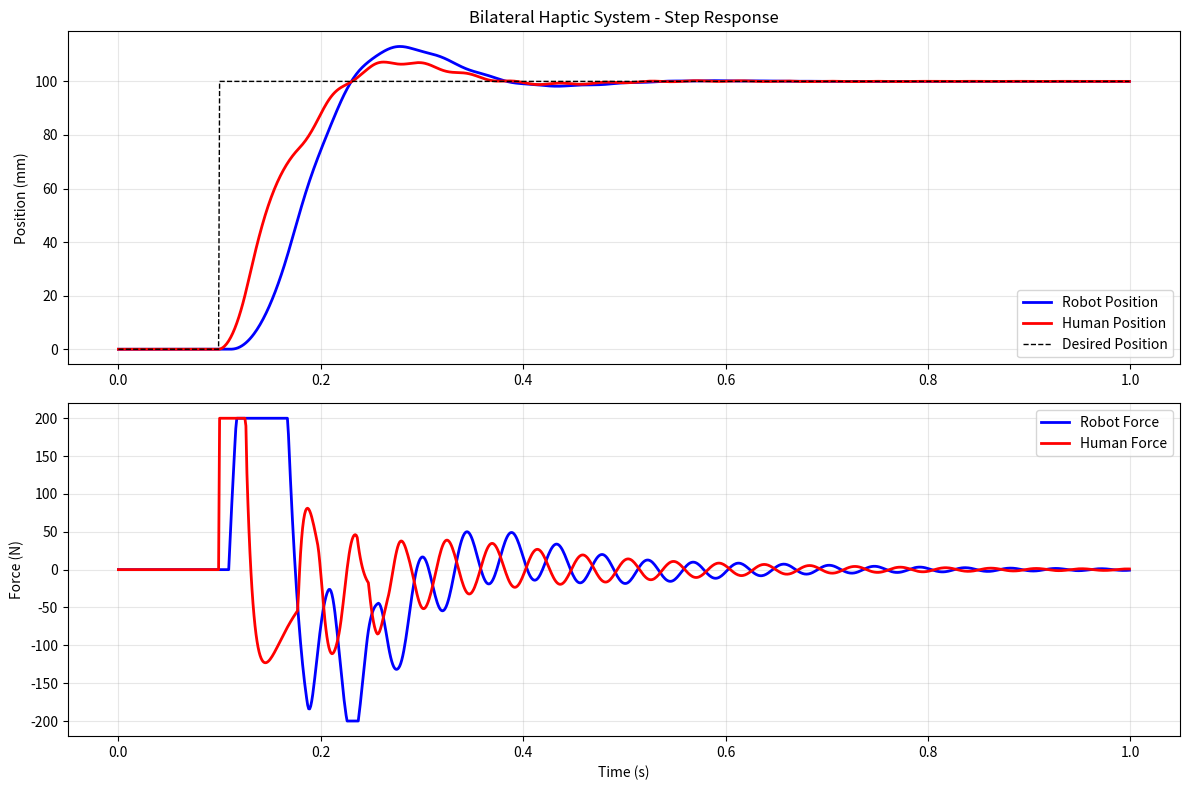

Generate this figure with matplotlib:
import numpy as np
import matplotlib.pyplot as plt

# System parameters
k_r = 14000      # Robot spring constant
b_r = 500        # Robot damping constant
k_h = 14000      # Human spring constant
b_h = 500        # Human damping constant
C_fb = 1         # Feedback coupling coefficient
m_h = 3.5        # Human mass
m_r = 8.75       # Robot mass
F_robot_saturation = 200
F_human_saturation = 200
delay_r2h = 10   # Delay from robot to human (time steps)
delay_h2r = 10   # Delay from human to robot (time steps)
dt = 0.001       # Time step (seconds)

# Simulation parameters
sim_time = 1
sim_steps = int(sim_time / dt)
time = np.arange(0, sim_time, dt)

# Initialize arrays
x_r = np.zeros(sim_steps)
x_r_dot = np.zeros(sim_steps)
x_h = np.zeros(sim_steps)
x_h_dot = np.zeros(sim_steps)
F_robot = np.zeros(sim_steps)
F_human = np.zeros(sim_steps)

# Step input - robot desired position
reference = np.zeros(sim_steps)
step_start_time = 0.1  # Start step at 0.1 seconds
step_amplitude = 0.100  # 1 cm step
step_start_index = int(step_start_time / dt)
reference[step_start_index:] = step_amplitude

# Main simulation loop
for i in range(max(delay_r2h, delay_h2r), sim_steps):
    
    # Get delayed signals
    x_h_delayed = x_h[i-delay_r2h] if i >= delay_r2h else 0
    x_h_dot_delayed = x_h_dot[i-delay_r2h] if i >= delay_r2h else 0
    F_robot_delayed = F_robot[i-delay_h2r] if i >= delay_h2r else 0
    
    # Calculate forces
    # Robot force: PD controller tracking human position with delay
    F_robot[i] = k_r*(x_h_delayed - x_r[i-1]) + b_r*(x_h_dot_delayed - x_r_dot[i-1])
    
    # Human force: interaction with robot + delayed robot force feedback
    F_human[i] = k_h*(reference[i] - x_h[i-1]) + b_h*(0 - x_h_dot[i-1]) - C_fb * F_robot_delayed
    
    # Add step input force to robot (alternative: could modify desired position)
    F_robot[i] += 0

    F_robot[i] = np.clip(F_robot[i], -F_robot_saturation, F_robot_saturation)
    F_human[i] = np.clip(F_human[i], -F_human_saturation, F_human_saturation)
    
    # Calculate accelerations
    x_h_ddot = F_human[i] / m_h
    x_r_ddot = F_robot[i] / m_r
    
    # Semi-implicit Euler integration
    # Update velocities first using current accelerations
    x_h_dot[i] = x_h_dot[i-1] + x_h_ddot * dt
    x_r_dot[i] = x_r_dot[i-1] + x_r_ddot * dt
    
    # Update positions using the NEW velocities (semi-implicit)
    x_h[i] = x_h[i-1] + x_h_dot[i] * dt
    x_r[i] = x_r[i-1] + x_r_dot[i] * dt

# Plot step response
plt.figure(figsize=(12, 8))

# Position response
plt.subplot(2, 1, 1)
plt.plot(time, x_r*1000, 'b-', label='Robot Position', linewidth=2)
plt.plot(time, x_h*1000, 'r-', label='Human Position', linewidth=2)
plt.plot(time, reference*1000, 'k--', label='Desired Position', linewidth=1)
plt.ylabel('Position (mm)')
plt.title('Bilateral Haptic System - Step Response')
plt.legend()
plt.grid(True, alpha=0.3)

# Force response
plt.subplot(2, 1, 2)
plt.plot(time, F_robot, 'b-', label='Robot Force', linewidth=2)
plt.plot(time, F_human, 'r-', label='Human Force', linewidth=2)
plt.ylabel('Force (N)')
plt.xlabel('Time (s)')
plt.legend()
plt.grid(True, alpha=0.3)

plt.tight_layout()
plt.show()